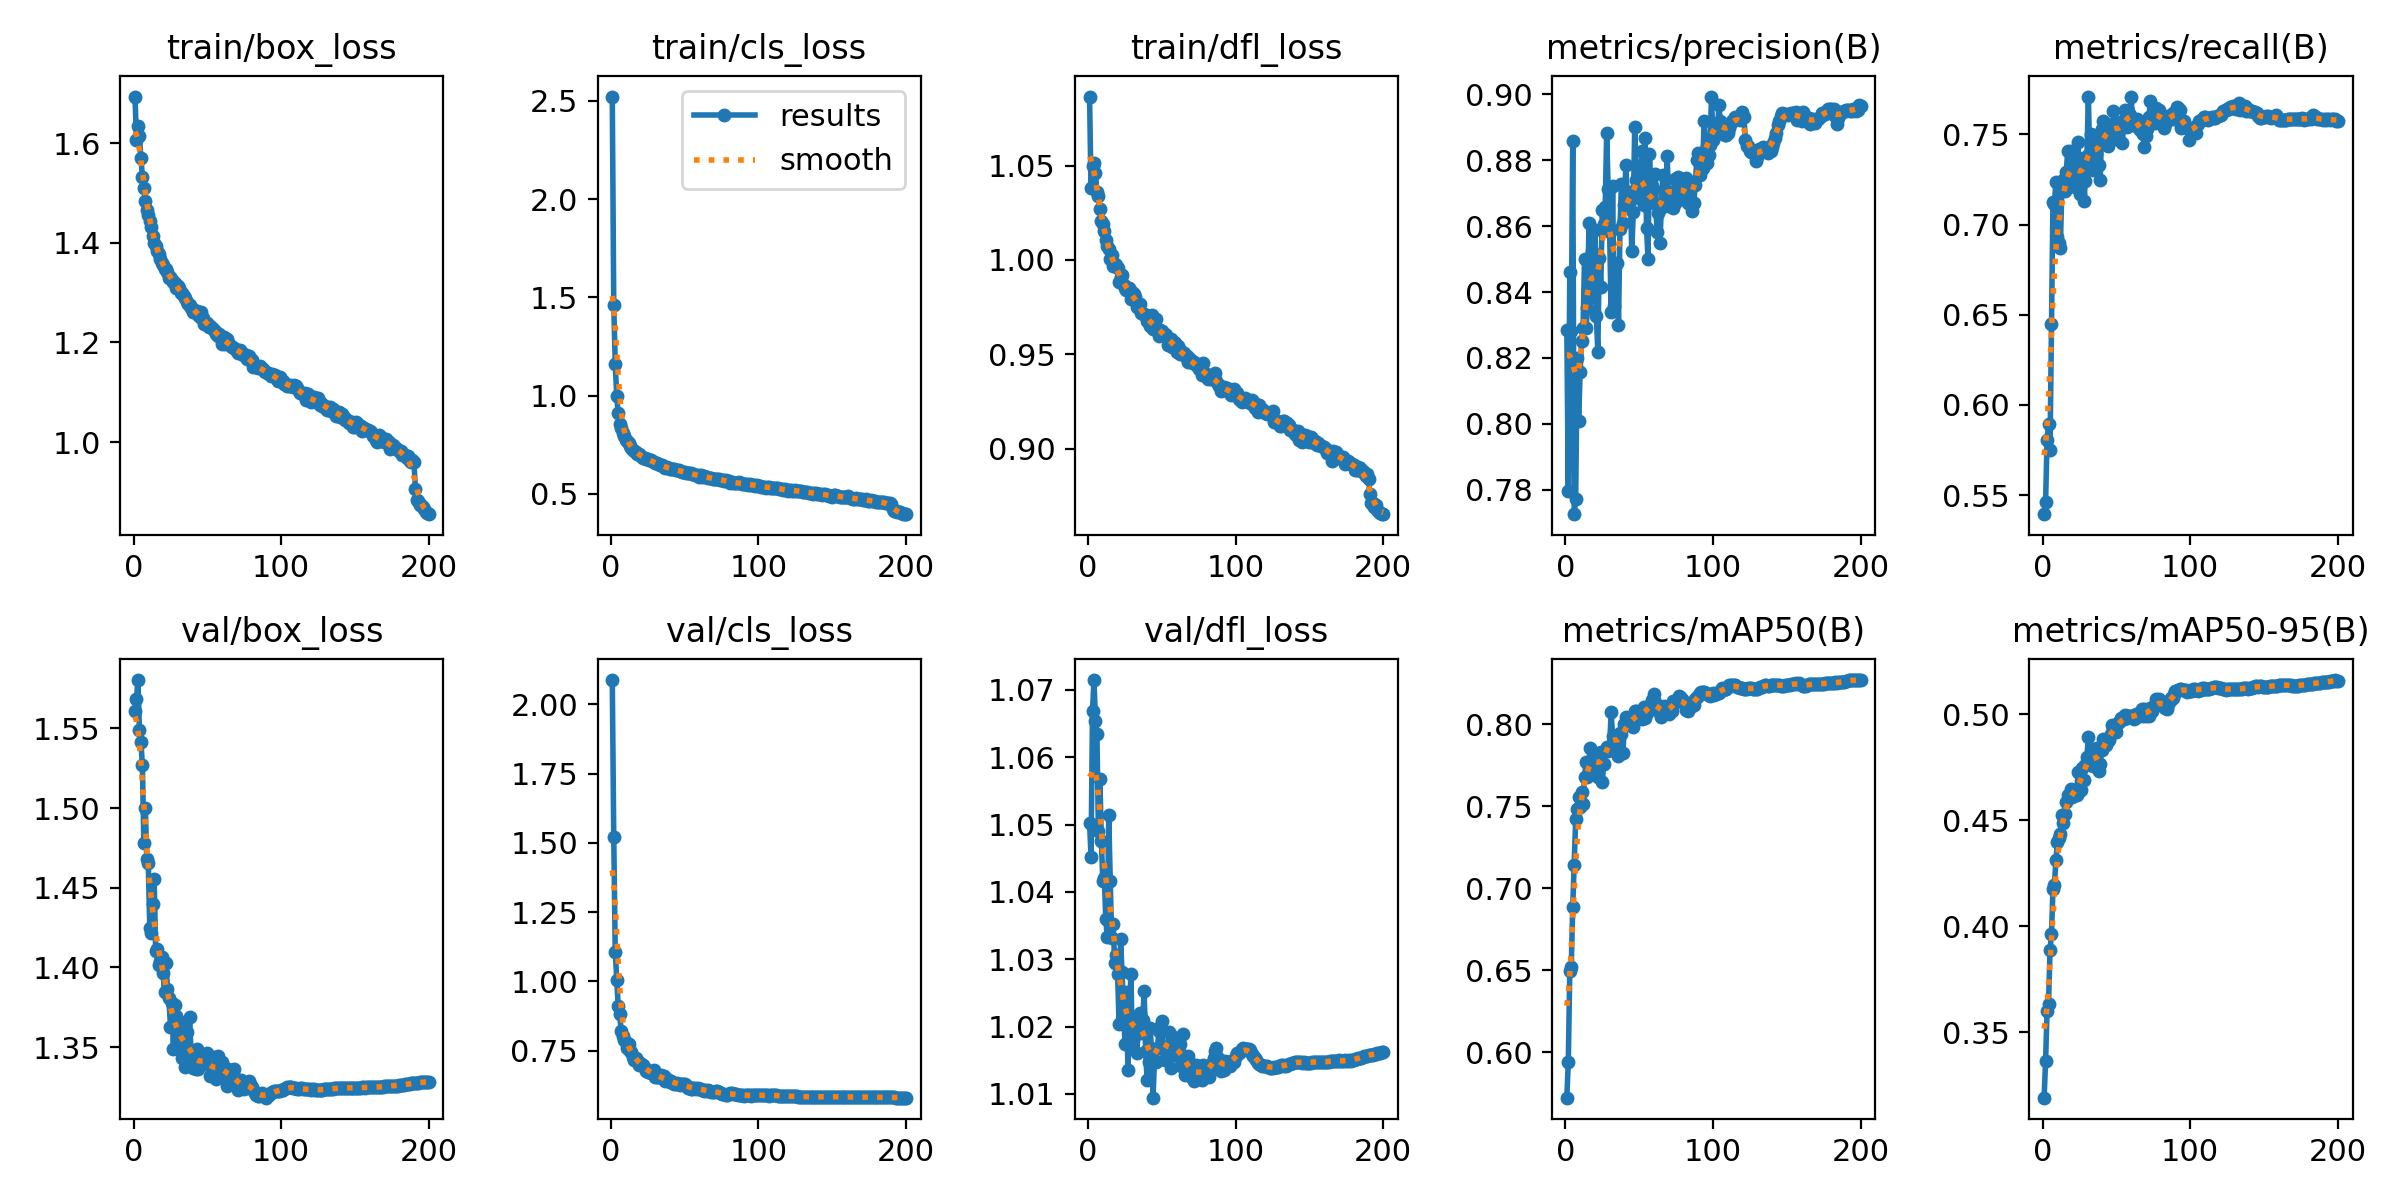

The file beside this chart, header and first rows:
epoch, time, train/box_loss, train/cls_loss, train/dfl_loss, metrics/precision(B), metrics/recall(B), metrics/mAP50(B), metrics/mAP50-95(B), val/box_loss, val/cls_loss, val/dfl_loss, lr/pg0, lr/pg1, lr/pg2
1, 1190, 1.693, 2.522, 1.087, 0.8284, 0.5395, 0.5724, 0.3192, 1.561, 2.087, 1.05, 0.003327, 0.003327, 0.003327
2, 2822, 1.606, 1.461, 1.038, 0.7795, 0.546, 0.5942, 0.3363, 1.568, 1.521, 1.045, 0.006628, 0.006628, 0.006628
3, 3751, 1.635, 1.162, 1.05, 0.8461, 0.5805, 0.6493, 0.3601, 1.58, 1.108, 1.067, 0.009895, 0.009895, 0.009895
4, 4182, 1.613, 0.9971, 1.052, 0.8283, 0.5895, 0.6522, 0.3634, 1.549, 1.007, 1.071, 0.009851, 0.009851, 0.009851
5, 4737, 1.571, 0.9101, 1.046, 0.8859, 0.575, 0.6887, 0.3886, 1.542, 0.9118, 1.065, 0.009802, 0.009802, 0.009802
6, 6170, 1.532, 0.8555, 1.036, 0.7726, 0.6447, 0.7144, 0.3965, 1.527, 0.8827, 1.063, 0.009753, 0.009753, 0.009753
7, 6853, 1.51, 0.8357, 1.034, 0.7773, 0.7127, 0.7419, 0.4174, 1.478, 0.8222, 1.049, 0.009703, 0.009703, 0.009703
8, 8549, 1.484, 0.8105, 1.027, 0.8199, 0.7116, 0.7482, 0.4196, 1.5, 0.8033, 1.057, 0.009654, 0.009654, 0.009654
9, 8780, 1.466, 0.7929, 1.021, 0.801, 0.7238, 0.7555, 0.4312, 1.468, 0.7898, 1.048, 0.009604, 0.009604, 0.009604
10, 9007, 1.456, 0.7762, 1.019, 0.8157, 0.6933, 0.7498, 0.44, 1.465, 0.7821, 1.042, 0.009555, 0.009555, 0.009555
11, 9235, 1.444, 0.7678, 1.015, 0.8251, 0.6896, 0.7588, 0.4417, 1.425, 0.7605, 1.042, 0.009505, 0.009505, 0.009505
12, 10121, 1.433, 0.7578, 1.011, 0.8292, 0.6869, 0.7514, 0.4435, 1.421, 0.7757, 1.036, 0.009456, 0.009456, 0.009456
13, 10949, 1.414, 0.7433, 1.007, 0.8501, 0.7198, 0.7678, 0.4525, 1.44, 0.7482, 1.033, 0.009406, 0.009406, 0.009406
14, 11272, 1.399, 0.7347, 1.006, 0.8292, 0.7248, 0.7768, 0.4489, 1.455, 0.7451, 1.051, 0.009357, 0.009357, 0.009357
15, 12714, 1.393, 0.7252, 1.001, 0.8352, 0.7185, 0.7681, 0.453, 1.41, 0.7291, 1.042, 0.009307, 0.009307, 0.009307
16, 12947, 1.384, 0.7172, 1.002, 0.861, 0.7292, 0.7768, 0.4587, 1.412, 0.7152, 1.033, 0.009258, 0.009258, 0.009258
17, 13162, 1.377, 0.7122, 0.9968, 0.8438, 0.7408, 0.7856, 0.4618, 1.401, 0.725, 1.035, 0.009208, 0.009208, 0.009208
18, 13378, 1.367, 0.703, 0.9978, 0.8524, 0.7222, 0.779, 0.4621, 1.404, 0.7161, 1.03, 0.009158, 0.009158, 0.009158
19, 13594, 1.359, 0.7004, 0.9972, 0.8386, 0.7406, 0.7832, 0.4647, 1.406, 0.6994, 1.031, 0.009109, 0.009109, 0.009109
20, 13813, 1.354, 0.6976, 0.9955, 0.859, 0.7245, 0.7796, 0.4609, 1.396, 0.7058, 1.028, 0.009059, 0.009059, 0.009059
21, 14044, 1.347, 0.6857, 0.9882, 0.8329, 0.7347, 0.7703, 0.462, 1.384, 0.6986, 1.02, 0.00901, 0.00901, 0.00901
22, 14600, 1.348, 0.6827, 0.9908, 0.8218, 0.7209, 0.7681, 0.4618, 1.403, 0.6986, 1.033, 0.00896, 0.00896, 0.00896
23, 15219, 1.341, 0.6812, 0.9921, 0.8504, 0.7373, 0.7823, 0.4622, 1.387, 0.6865, 1.028, 0.008911, 0.008911, 0.008911
24, 15526, 1.33, 0.6745, 0.9868, 0.8415, 0.7458, 0.7832, 0.4727, 1.381, 0.6771, 1.023, 0.008861, 0.008861, 0.008861
25, 15846, 1.332, 0.6783, 0.985, 0.8648, 0.7172, 0.7648, 0.4642, 1.363, 0.6738, 1.017, 0.008812, 0.008812, 0.008812
26, 16676, 1.326, 0.671, 0.9839, 0.8606, 0.7257, 0.7755, 0.4641, 1.378, 0.674, 1.025, 0.008762, 0.008762, 0.008762
27, 16895, 1.321, 0.6697, 0.9847, 0.8658, 0.7333, 0.7839, 0.4745, 1.349, 0.6705, 1.014, 0.008713, 0.008713, 0.008713
28, 17114, 1.32, 0.667, 0.985, 0.8883, 0.7132, 0.7858, 0.469, 1.376, 0.6729, 1.022, 0.008663, 0.008663, 0.008663
29, 17582, 1.308, 0.6604, 0.9792, 0.8713, 0.7241, 0.7835, 0.4759, 1.369, 0.6792, 1.028, 0.008614, 0.008614, 0.008614
30, 17953, 1.313, 0.6564, 0.9829, 0.8581, 0.7379, 0.786, 0.4797, 1.353, 0.6564, 1.017, 0.008564, 0.008564, 0.008564
31, 18174, 1.31, 0.6584, 0.9819, 0.8339, 0.7709, 0.8072, 0.4893, 1.352, 0.6543, 1.019, 0.008515, 0.008515, 0.008515
32, 18418, 1.3, 0.6525, 0.9805, 0.8724, 0.7308, 0.793, 0.4783, 1.366, 0.6569, 1.021, 0.008466, 0.008466, 0.008466
33, 18636, 1.298, 0.6464, 0.9753, 0.8357, 0.75, 0.7915, 0.4759, 1.343, 0.6545, 1.016, 0.008416, 0.008416, 0.008416
34, 18857, 1.294, 0.6478, 0.9761, 0.8486, 0.7303, 0.7861, 0.4756, 1.365, 0.6625, 1.019, 0.008367, 0.008367, 0.008367
35, 19075, 1.289, 0.6445, 0.9767, 0.8489, 0.7468, 0.7896, 0.4837, 1.338, 0.6518, 1.022, 0.008317, 0.008317, 0.008317
36, 19293, 1.281, 0.6351, 0.9718, 0.8302, 0.7391, 0.7807, 0.4763, 1.36, 0.6573, 1.019, 0.008268, 0.008268, 0.008268
37, 19512, 1.277, 0.6322, 0.9713, 0.859, 0.7496, 0.7946, 0.4839, 1.344, 0.6398, 1.021, 0.008218, 0.008218, 0.008218
38, 19728, 1.276, 0.637, 0.9715, 0.8729, 0.733, 0.794, 0.4734, 1.369, 0.6488, 1.025, 0.008169, 0.008169, 0.008169
39, 19948, 1.268, 0.6295, 0.971, 0.861, 0.7245, 0.7823, 0.4767, 1.346, 0.6433, 1.016, 0.008119, 0.008119, 0.008119
40, 20168, 1.262, 0.6278, 0.9678, 0.8665, 0.753, 0.7999, 0.4831, 1.337, 0.6369, 1.012, 0.00807, 0.00807, 0.00807
41, 20390, 1.264, 0.628, 0.9671, 0.8787, 0.7575, 0.8043, 0.4886, 1.341, 0.6403, 1.015, 0.00802, 0.00802, 0.00802
42, 20609, 1.264, 0.625, 0.965, 0.8681, 0.7563, 0.8017, 0.488, 1.336, 0.6343, 1.02, 0.007971, 0.007971, 0.007971
43, 20836, 1.262, 0.6282, 0.9709, 0.8672, 0.7505, 0.8002, 0.4855, 1.349, 0.6313, 1.017, 0.007921, 0.007921, 0.007921
44, 21053, 1.255, 0.6195, 0.9635, 0.8705, 0.7433, 0.7998, 0.4884, 1.336, 0.6312, 1.009, 0.007872, 0.007872, 0.007872
45, 21281, 1.251, 0.6188, 0.9645, 0.8525, 0.7541, 0.8027, 0.4877, 1.341, 0.6341, 1.015, 0.007822, 0.007822, 0.007822
46, 21525, 1.261, 0.621, 0.9686, 0.8642, 0.7508, 0.7986, 0.4906, 1.339, 0.6306, 1.015, 0.007772, 0.007772, 0.007772
47, 21746, 1.25, 0.6163, 0.9631, 0.8902, 0.7476, 0.8081, 0.4948, 1.341, 0.6275, 1.017, 0.007723, 0.007723, 0.007723
48, 21965, 1.236, 0.611, 0.9598, 0.874, 0.7628, 0.8082, 0.4932, 1.344, 0.631, 1.019, 0.007673, 0.007673, 0.007673
49, 22191, 1.237, 0.6115, 0.9629, 0.8752, 0.7546, 0.8036, 0.493, 1.345, 0.629, 1.02, 0.007624, 0.007624, 0.007624
50, 22410, 1.239, 0.6107, 0.9625, 0.8687, 0.7552, 0.8073, 0.4918, 1.346, 0.6285, 1.021, 0.007574, 0.007574, 0.007574
51, 22627, 1.232, 0.6056, 0.9607, 0.8779, 0.7516, 0.8051, 0.4959, 1.34, 0.6241, 1.017, 0.007525, 0.007525, 0.007525
52, 22969, 1.234, 0.6079, 0.961, 0.8828, 0.7467, 0.8034, 0.4966, 1.332, 0.6172, 1.015, 0.007476, 0.007476, 0.007476
53, 23447, 1.228, 0.6038, 0.9604, 0.8663, 0.7566, 0.8107, 0.4982, 1.334, 0.6203, 1.017, 0.007426, 0.007426, 0.007426
54, 23668, 1.228, 0.6055, 0.955, 0.8868, 0.7452, 0.8038, 0.4977, 1.333, 0.6112, 1.016, 0.007377, 0.007377, 0.007377
55, 23885, 1.223, 0.6015, 0.9574, 0.8595, 0.7578, 0.8071, 0.4976, 1.343, 0.6136, 1.019, 0.007327, 0.007327, 0.007327
56, 24134, 1.217, 0.5983, 0.9584, 0.85, 0.7637, 0.8097, 0.4998, 1.33, 0.6166, 1.014, 0.007278, 0.007278, 0.007278
57, 24353, 1.213, 0.5972, 0.9539, 0.8819, 0.754, 0.8108, 0.4985, 1.344, 0.6166, 1.019, 0.007228, 0.007228, 0.007228
58, 24571, 1.217, 0.5979, 0.9563, 0.8695, 0.763, 0.8121, 0.499, 1.337, 0.6114, 1.018, 0.007178, 0.007178, 0.007178
59, 24792, 1.211, 0.5935, 0.9562, 0.8721, 0.7606, 0.8145, 0.499, 1.336, 0.6144, 1.016, 0.007129, 0.007129, 0.007129
60, 25010, 1.197, 0.5848, 0.9512, 0.867, 0.7708, 0.8185, 0.4993, 1.341, 0.6134, 1.017, 0.007079, 0.007079, 0.007079
... 140 more rows
